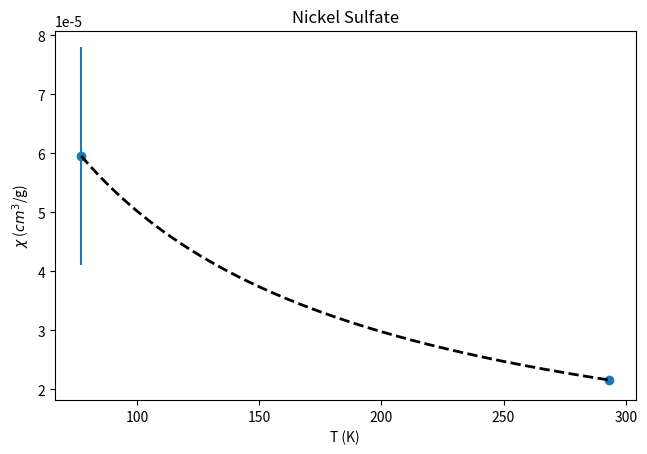

Python code for this plot: (Note: this script raises an exception after producing the figure.)
import csv
import numpy as np
import matplotlib.pyplot as plt
from scipy.optimize import curve_fit

T = np.array([77.15, 293.25])
TErr = np.array([0.1, 0.1])
chi = np.array([5.9552E-05, 2.1577E-05])
chiErr = np.array([1.8416E-05, 5.6809E-07])

def frac_fit(x, C, T0):
    return C / (x - T0)

p0 = [1,
      .01]

popt, pcov = curve_fit(frac_fit, T, chi, p0 = p0, sigma = chiErr, absolute_sigma = True)

C, T0 = popt
C_err = np.sqrt(np.diag(pcov))[0]
T0_err = np.sqrt(np.diag(pcov))[1]

N = len(T)
p = len(popt)

residuals = chi - frac_fit(T, C, T0)

print(f"x = ({C:.4e} ± {C_err:.4e}) / (T - ({T0:.4e} ± {T0_err:.4e}) ")

# --- Plot with Matplotlib ---
plt.figure(figsize = (7.5, 4.8))
plt.scatter(T, chi)
plt.errorbar(T, chi, yerr = chiErr, xerr = TErr, fmt = "None")
xfit = np.linspace(min(T), max(T), 1000)
yfit = frac_fit(xfit, C, T0)
plt.plot(xfit, yfit, 'k--', linewidth=2)

plt.xlabel(r"T (K)")
plt.ylabel(r"$\chi$ ($cm^3$/g)")
plt.title("Nickel Sulfate")
# plt.legend()
plt.savefig("Magnetic Suceptibilty/Plots/Nickel Sulfate.png")
plt.show()

plt.figure()
plt.scatter(T, residuals)
plt.axhline(0, color='k')
plt.title("Residuals")
plt.show()
